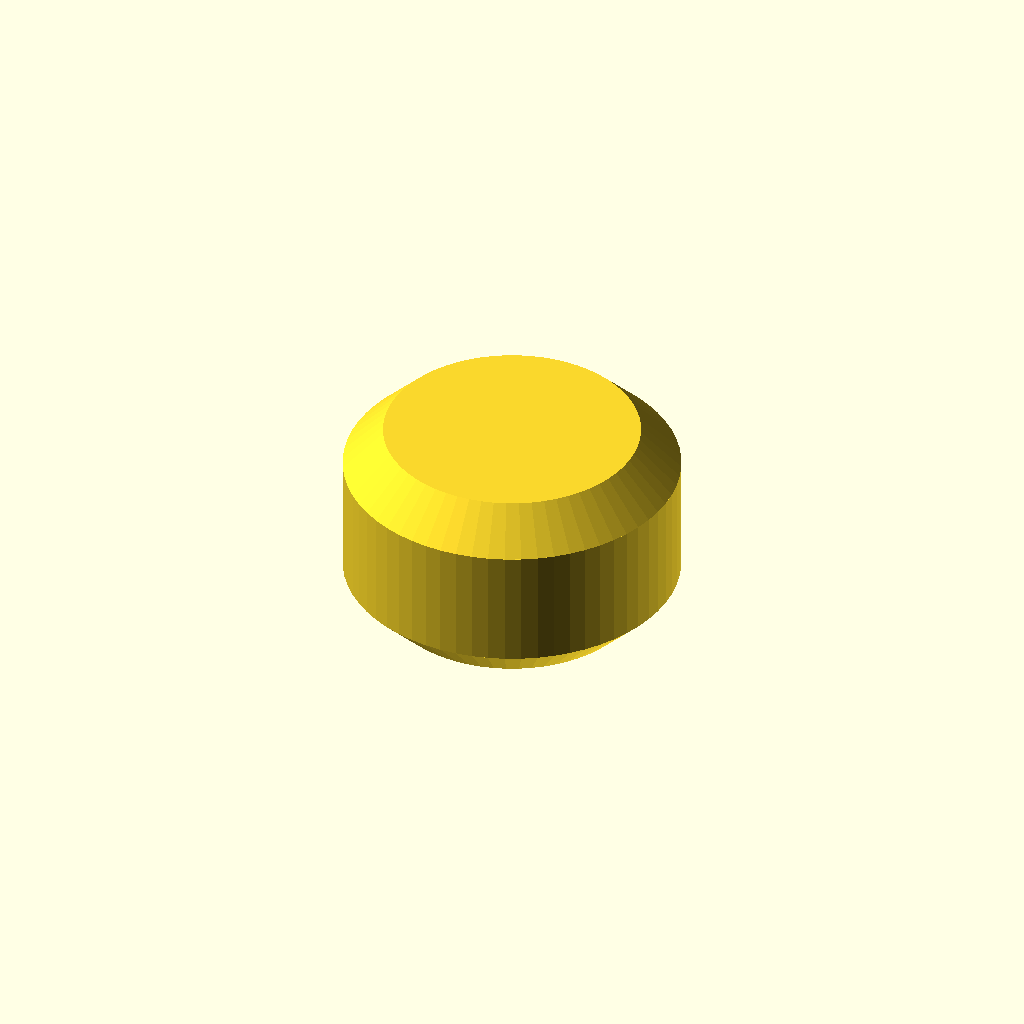
Cell 1 — every parameter at its default value.
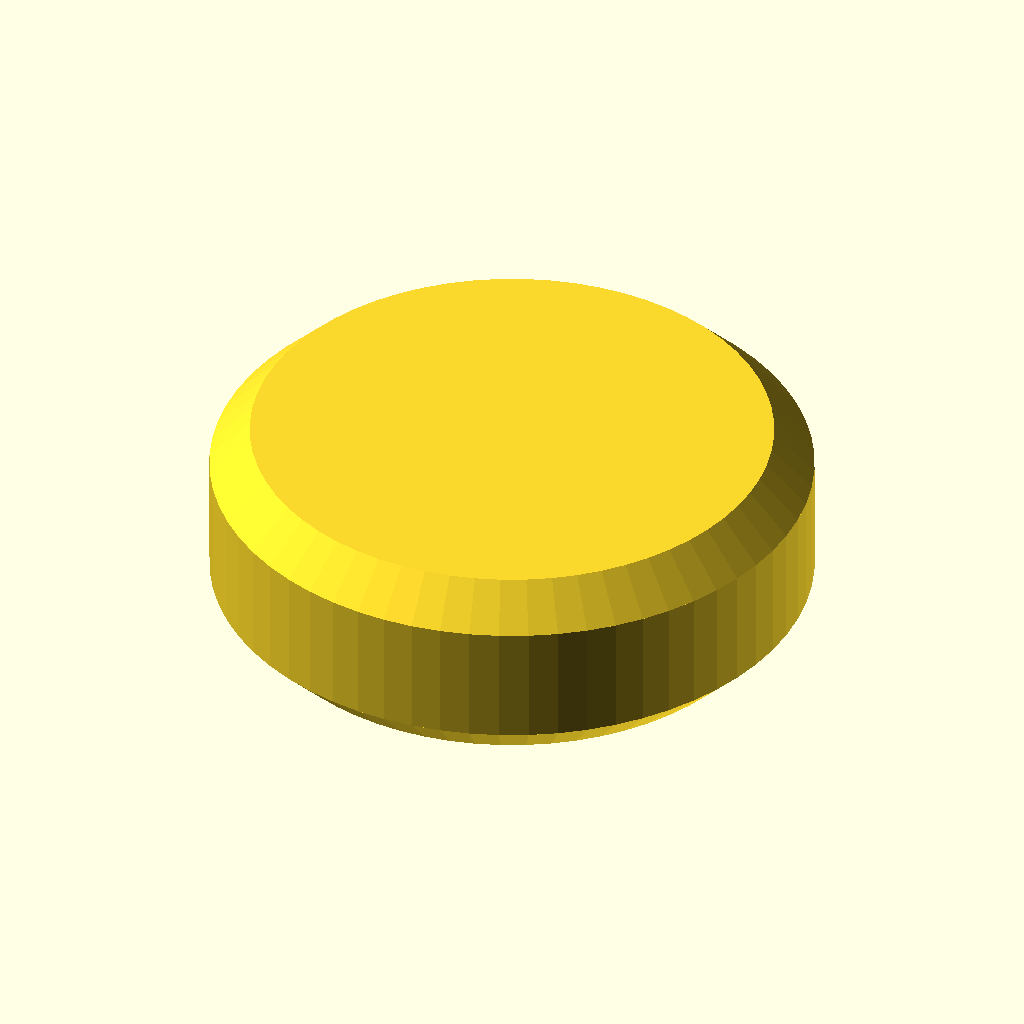
Cell 2 — cap_diameter set to 15, the other parameters unchanged.
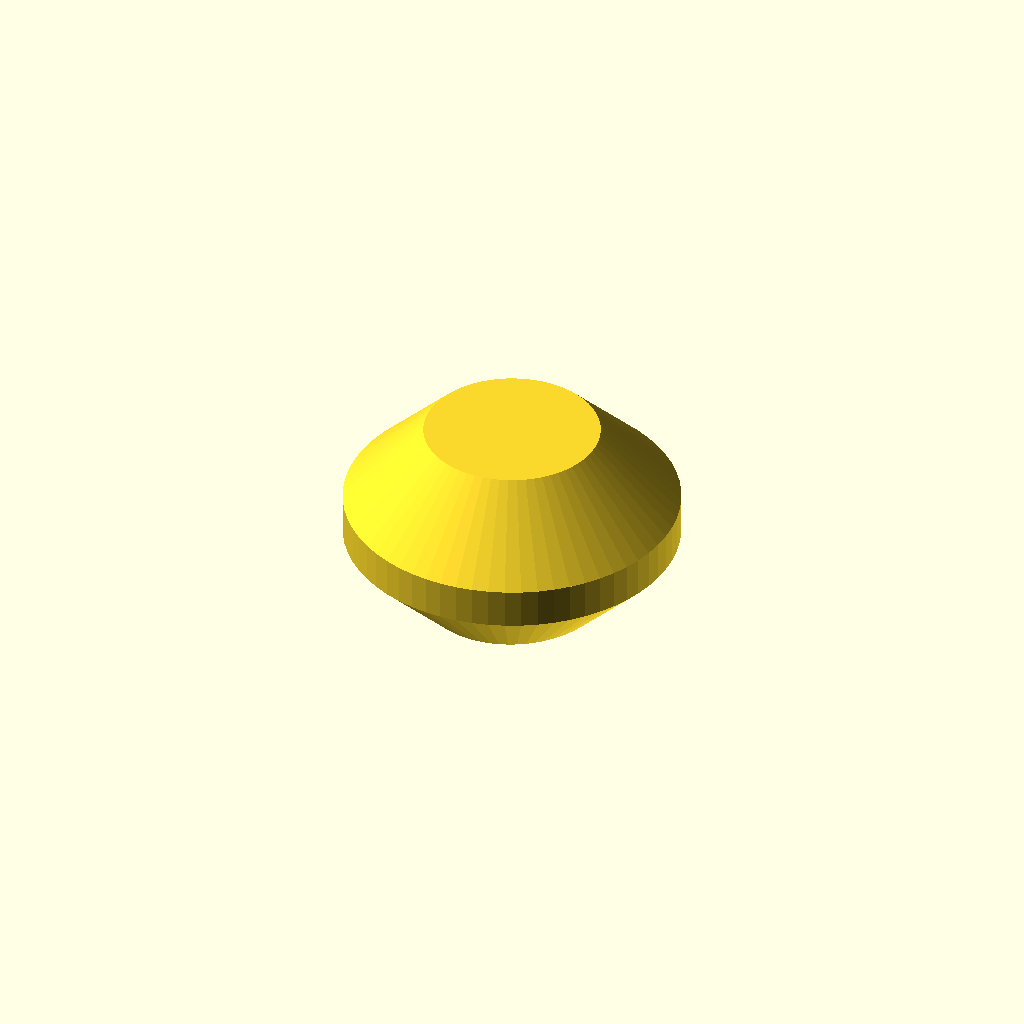
Cell 3: the same model with outer_chamfer = 2.
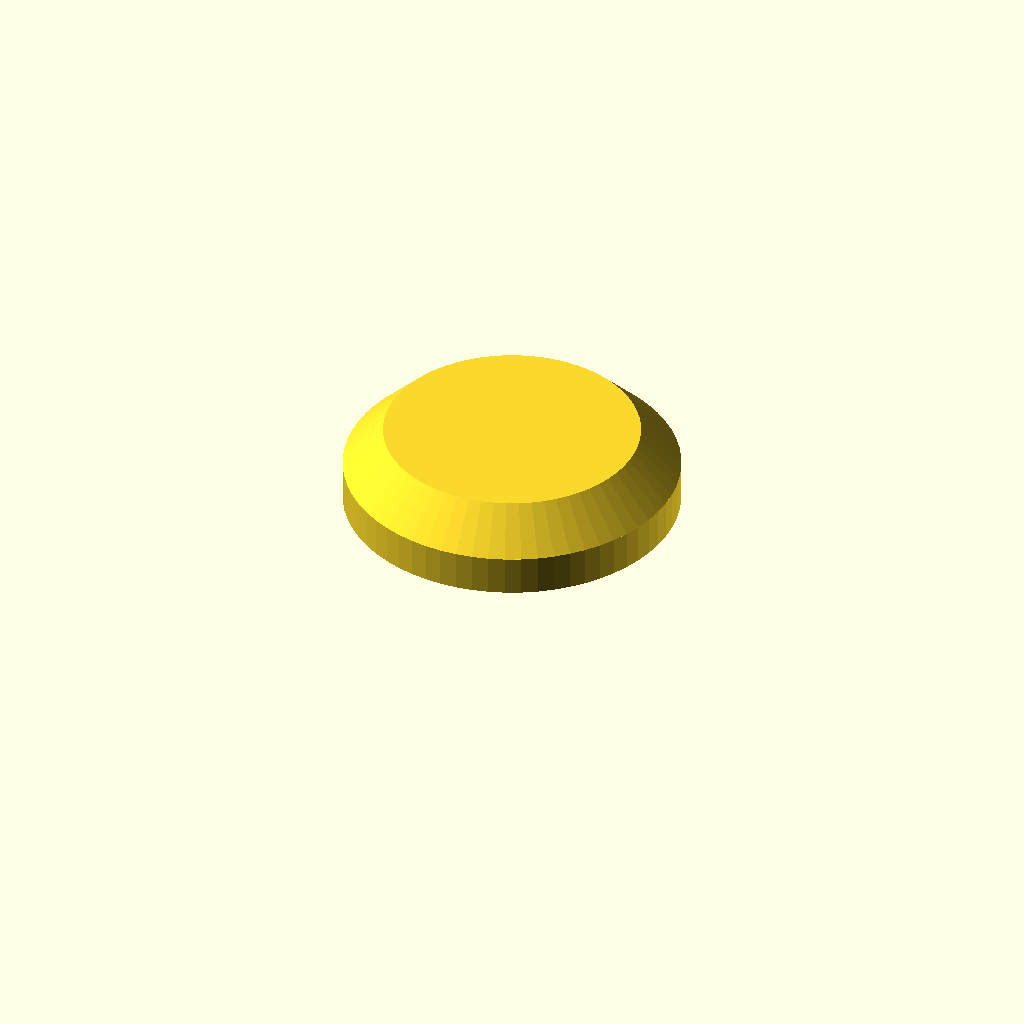
Cell 4: thread_diameter = 12 (everything else at default).
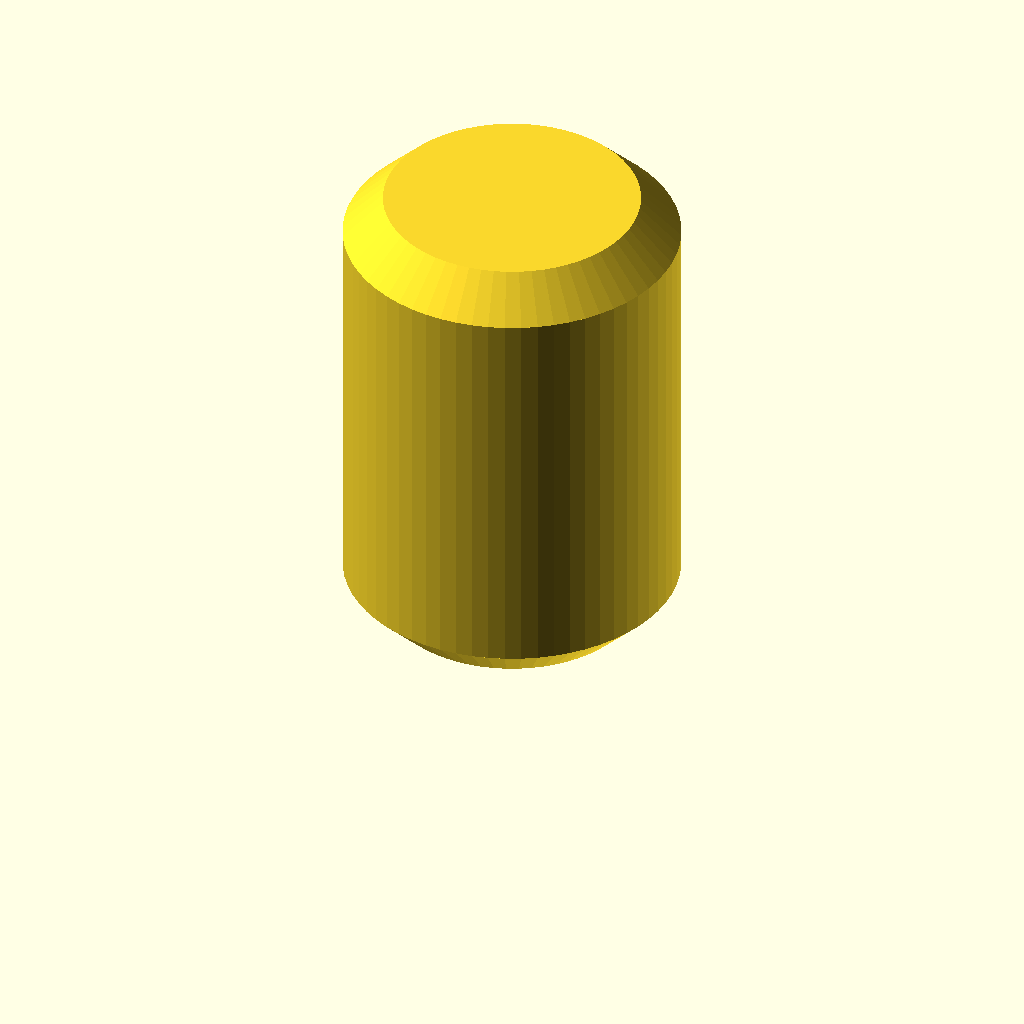
Cell 5 — thread_depth set to 10, the other parameters unchanged.
One fixed orthographic camera (rotation 55°, 0°, 25°; colour scheme Cornfield) for every cell.
Source of the model, Bolt-End-Cap/Bolt-End-Cap.scad:
// Bolt-End-Cap.scad
// Version: v0.08
// Date: 2026-06-18
// Description: Parametric M6 Bolt End Cap for Wing-Foil tracks.
// Helps prevent the end of the M6 bolt from damaging the track box bottom.

// ========================
// PARAMETERS
// ========================

/* [Cap Dimensions] */
// Diameter of the round cap (8mm to fit perfectly in the track)
cap_diameter = 8.4;        // [5:15]
// Chamfer size on top/bottom outer edges to prevent catching inside the track
outer_chamfer = 1.0;     // [0:2]

/* [Thread Parameters] */
// Nominal thread diameter (M6 = 6)
thread_diameter = 5;     // [3:12]
// Thread pitch (M6 standard = 1.0)
thread_pitch = 1.0;      // [0.5:2.5]
// Depth of internal threads (3mm as requested)
thread_depth = 3.0;      // [2:10]
// Additional solid material thickness at the bottom (2mm as requested)
material_thickness = 2.0;// [1:10]

/* [3D Printing Adjustments] */
// Extra clearance on diameter for 3D printed threads to fit easily
clearance = 0.25;        // [0:1]

/* [Visualization] */
// Set to true to see a 50% cutaway of the internal threads
show_cross_section = false;

// ========================
// COMPUTED VALUES
// ========================
total_height = thread_depth + material_thickness;

// ========================
// MAIN ASSEMBLY
// ========================

module main() {
    if (show_cross_section) {
        difference() {
            bolt_cap();
            // Cut away the front-right quadrant to inspect threads
            translate([0, -cap_diameter, -1]) {
                cube([cap_diameter, cap_diameter * 2, total_height + 2]);
            }
        }
    } else {
        bolt_cap();
    }
}

module bolt_cap() {
    d_cleared = thread_diameter + clearance;
    R_max = d_cleared / 2;
    R_min = R_max - 0.541266 * thread_pitch;

    // Core cylinder is made slightly larger than R_min to overlap with the thread teeth,
    // which prevents coplanar surface errors in CGAL.
    R_core = R_min + 0.05;

    z_start = -1; // Extend below the bottom for clean cut

    // Total turns of the thread (from z_start to depth)
    turns = (thread_depth - z_start) / thread_pitch;
    S = round(turns * 64); // Total segments

    difference() {
        // Outer body of the cap: beautifully chamfered cylinder so it never catches
        chamfered_cylinder(cap_diameter, total_height, outer_chamfer);

        // 1. Subtract the core cylinder hole
        translate([0, 0, z_start]) {
            cylinder(h = thread_depth - z_start, r = R_core, $fn = 64);
        }

        // 2. Subtract the helical thread teeth (perfect manifold closed tube)
        // With corrected winding (CCW) on all 4 faces to ensure validity in CGAL.
        let (
            vertices = [
                for (s = [0 : S])
                    for (p = [0 : 3])
                        let (
                            theta = s * 360 / 64,
                            z_center = z_start + s * thread_pitch / 64,
                            c = cos(theta),
                            si = sin(theta),
                            r = (p == 1 || p == 2) ? R_max : R_min,
                            dz = (p == 0) ? thread_pitch * 7/16 :
                                 (p == 1) ? thread_pitch * 1/16 :
                                 (p == 2) ? -thread_pitch * 1/16 : -thread_pitch * 7/16
                        )
                        [ r * c, r * si, z_center + dz ]
            ],
            faces = concat(
                // Helical tube sides (triangulated and winding-corrected!)
                [
                    for (s = [0 : S-1])
                        for (p = [0 : 3])
                            let (
                                i0 = s * 4 + p,
                                i1 = s * 4 + (p + 1) % 4,
                                i2 = (s + 1) * 4 + (p + 1) % 4,
                                i3 = (s + 1) * 4 + p
                            )
                            if (p == 3)
                                each [ [ i1, i0, i3 ], [ i1, i3, i2 ] ]
                            else
                                each [ [ i0, i1, i2 ], [ i0, i2, i3 ] ]
                ],
                // Start cap (triangulated, s = 0) - corrected manifold winding!
                [
                    [ 1, 0, 3 ], [ 1, 3, 2 ]
                ],
                // End cap (triangulated, s = S)
                [
                    [ S * 4, S * 4 + 1, S * 4 + 2 ], [ S * 4, S * 4 + 2, S * 4 + 3 ]
                ]
            )
        ) {
            polyhedron(points = vertices, faces = faces, convexity = 10);
        }
    }
}

// ========================
// MODULES
// ========================

// Fast chamfered cylinder with parametric height and chamfer size
module chamfered_cylinder(d, h, c) {
    actual_c = min(c, min(d/4, h/2)); // Ensure chamfer size is geometrically valid
    if (actual_c <= 0) {
        cylinder(d = d, h = h, $fn = 64);
    } else {
        union() {
            // Bottom chamfer cone
            cylinder(h = actual_c, r1 = d/2 - actual_c, r2 = d/2, $fn = 64);
            // Middle cylinder body
            translate([0, 0, actual_c]) {
                cylinder(h = h - 2*actual_c, r = d/2, $fn = 64);
            }
            // Top chamfer cone
            translate([0, 0, h - actual_c]) {
                cylinder(h = actual_c, r1 = d/2, r2 = d/2 - actual_c, $fn = 64);
            }
        }
    }
}

main();
Customizer parameters (derived from the source; name, type, default, range or options):
cap_diameter: number, default 8.4, range 5 to 15
outer_chamfer: number, default 1, range 0 to 2
thread_diameter: number, default 5, range 3 to 12
thread_pitch: number, default 1, range 0.5 to 2.5
thread_depth: number, default 3, range 2 to 10
material_thickness: number, default 2, range 1 to 10
clearance: number, default 0.25, range 0 to 1
show_cross_section: bool, default false
